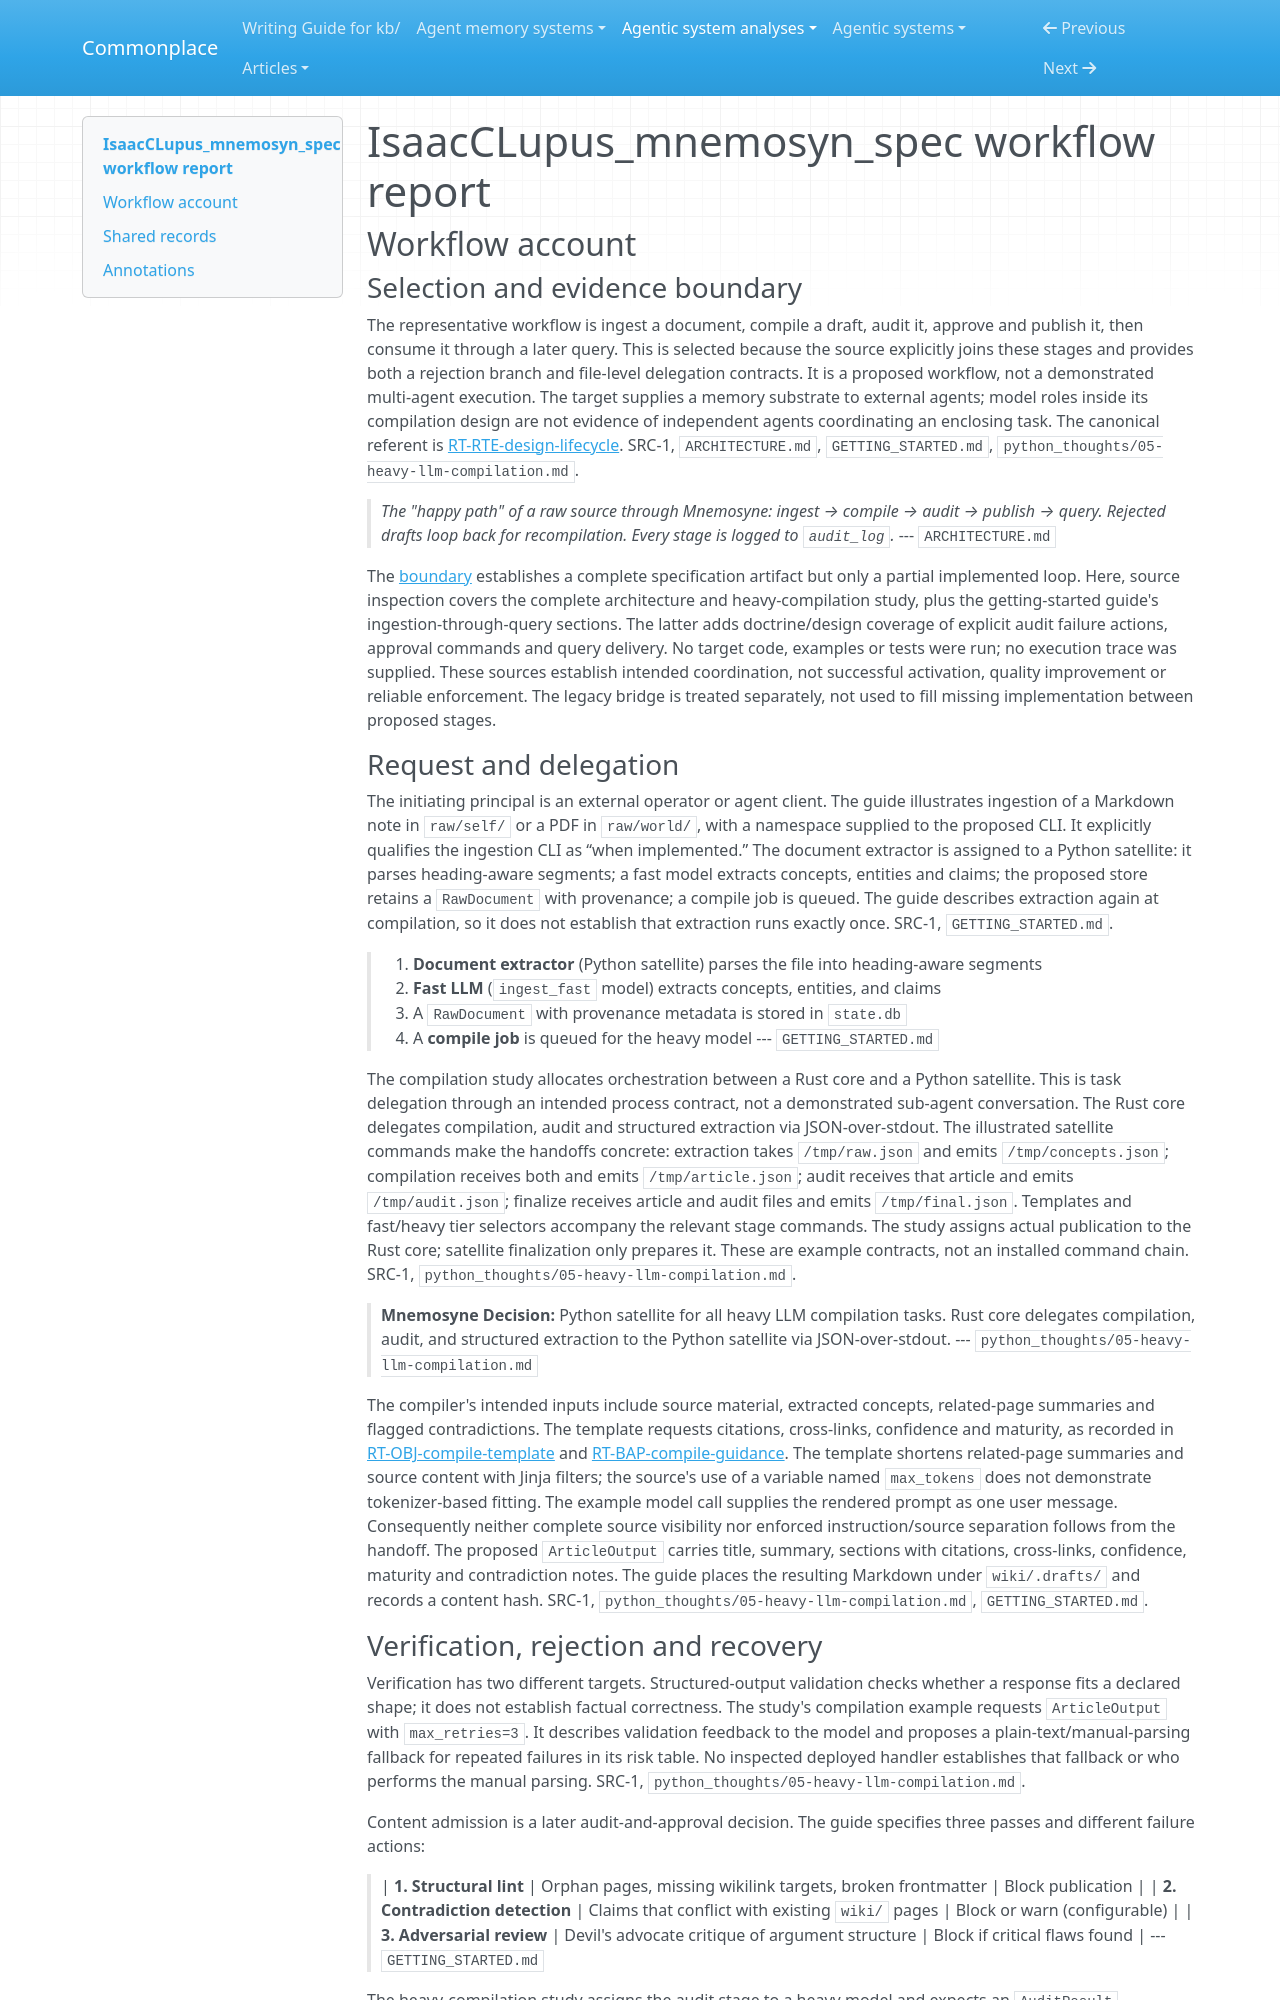

repository: zby/commonplace · page: agentic-system-analyses/retained/noirblue--isaacclupus_mnemosyn_spec/workflow/index.html · generator: mkdocs

---
type: agentic-system-analyses/types/agentic-system-workflow-report.md
description: "Workflow account of IsaacCLupus_mnemosyn_spec: proposed source-to-published-knowledge lifecycle, rejection and later query at the frozen specification revision."
run-id: AAS-2026-10-15-isaacclupus-mnemosyn-spec-1887e13dcc13-01
reviewed-boundary: "0fda14eb33d2fc01a4e3969a9ab487b22c4f9d92"
---

# IsaacCLupus_mnemosyn_spec workflow report

## Workflow account

### Selection and evidence boundary

The representative workflow is ingest a document, compile a draft, audit it, approve and publish it, then consume it through a later query. This is selected because the source explicitly joins these stages and provides both a rejection branch and file-level delegation contracts. It is a proposed workflow, not a demonstrated multi-agent execution. The target supplies a memory substrate to external agents; model roles inside its compilation design are not evidence of independent agents coordinating an enclosing task. The canonical referent is [RT-RTE-design-lifecycle](runtime.md#rt-rte-design-lifecycle). SRC-1, `ARCHITECTURE.md`, `GETTING_STARTED.md`, `python_thoughts/05-heavy-llm-compilation.md`.

> *The "happy path" of a raw source through Mnemosyne: ingest → compile → audit → publish → query. Rejected drafts loop back for recompilation. Every stage is logged to `audit_log`.*
> --- `ARCHITECTURE.md`

The [boundary](boundary.md#boundary-and-evidence) establishes a complete specification artifact but only a partial implemented loop. Here, source inspection covers the complete architecture and heavy-compilation study, plus the getting-started guide's ingestion-through-query sections. The latter adds doctrine/design coverage of explicit audit failure actions, approval commands and query delivery. No target code, examples or tests were run; no execution trace was supplied. These sources establish intended coordination, not successful activation, quality improvement or reliable enforcement. The legacy bridge is treated separately, not used to fill missing implementation between proposed stages.

### Request and delegation

The initiating principal is an external operator or agent client. The guide illustrates ingestion of a Markdown note in `raw/self/` or a PDF in `raw/world/`, with a namespace supplied to the proposed CLI. It explicitly qualifies the ingestion CLI as “when implemented.” The document extractor is assigned to a Python satellite: it parses heading-aware segments; a fast model extracts concepts, entities and claims; the proposed store retains a `RawDocument` with provenance; a compile job is queued. The guide describes extraction again at compilation, so it does not establish that extraction runs exactly once. SRC-1, `GETTING_STARTED.md`.

> 1. **Document extractor** (Python satellite) parses the file into heading-aware segments
> 2. **Fast LLM** (`ingest_fast` model) extracts concepts, entities, and claims
> 3. A `RawDocument` with provenance metadata is stored in `state.db`
> 4. A **compile job** is queued for the heavy model
> --- `GETTING_STARTED.md`

The compilation study allocates orchestration between a Rust core and a Python satellite. This is task delegation through an intended process contract, not a demonstrated sub-agent conversation. The Rust core delegates compilation, audit and structured extraction via JSON-over-stdout. The illustrated satellite commands make the handoffs concrete: extraction takes `/tmp/raw.json` and emits `/tmp/concepts.json`; compilation receives both and emits `/tmp/article.json`; audit receives that article and emits `/tmp/audit.json`; finalize receives article and audit files and emits `/tmp/final.json`. Templates and fast/heavy tier selectors accompany the relevant stage commands. The study assigns actual publication to the Rust core; satellite finalization only prepares it. These are example contracts, not an installed command chain. SRC-1, `python_thoughts/05-heavy-llm-compilation.md`.

> **Mnemosyne Decision:** Python satellite for all heavy LLM compilation tasks. Rust core delegates compilation, audit, and structured extraction to the Python satellite via JSON-over-stdout.
> --- `python_thoughts/05-heavy-llm-compilation.md`

The compiler's intended inputs include source material, extracted concepts, related-page summaries and flagged contradictions. The template requests citations, cross-links, confidence and maturity, as recorded in [RT-OBJ-compile-template](runtime.md#rt-obj-compile-template) and [RT-BAP-compile-guidance](runtime.md#rt-bap-compile-guidance). The template shortens related-page summaries and source content with Jinja filters; the source's use of a variable named `max_tokens` does not demonstrate tokenizer-based fitting. The example model call supplies the rendered prompt as one user message. Consequently neither complete source visibility nor enforced instruction/source separation follows from the handoff. The proposed `ArticleOutput` carries title, summary, sections with citations, cross-links, confidence, maturity and contradiction notes. The guide places the resulting Markdown under `wiki/.drafts/` and records a content hash. SRC-1, `python_thoughts/05-heavy-llm-compilation.md`, `GETTING_STARTED.md`.
